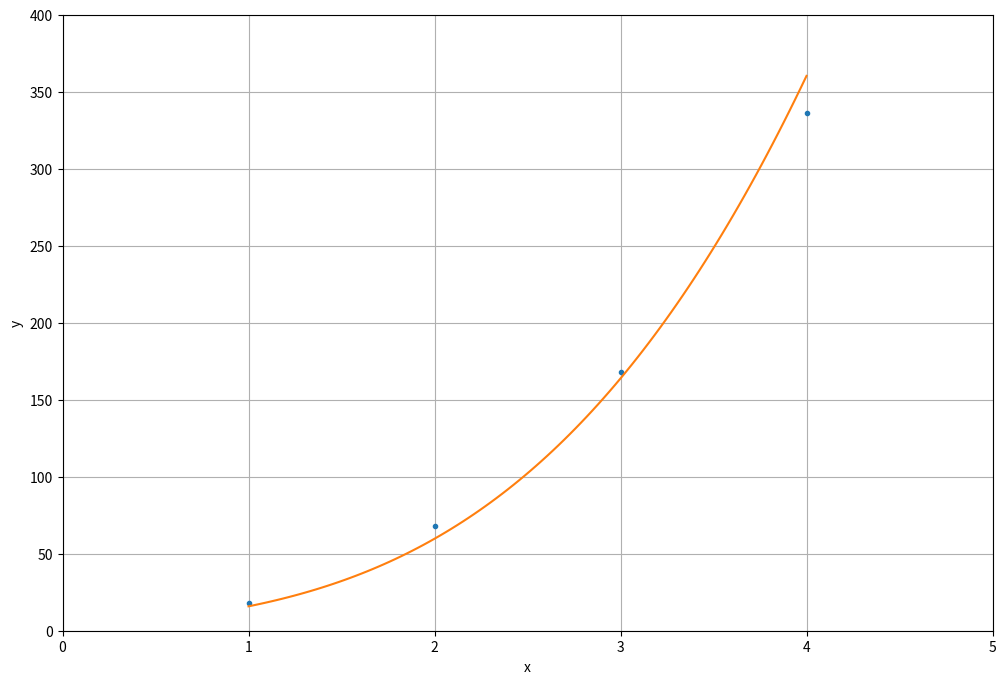

Here is the Python script that generated this plot:
%matplotlib inline

import numpy as np

import matplotlib.pyplot as plt
plt.rc('figure', figsize=(12, 8))

!make clean

!make 01_pod_vector; ./01_pod_vector

!make 02_pod_matrix_auto; ./02_pod_matrix_auto

# g++ can build; clang++ errors out
!make pod_bad_matrix

!make 03_pod_matrix_rowmajor; ./03_pod_matrix_rowmajor

!make 04_pod_matrix_colmajor; ./04_pod_matrix_colmajor

!make 05_matrix_class; ./05_matrix_class

!make 06_matrix_vector; ./06_matrix_vector

!make 07_matrix_matrix; ./07_matrix_matrix

!make 08_gesv; ./08_gesv

!make 09_geev; ./09_geev

import numpy as np

A = np.array([[3, 5, 2], [2, 1, 3], [4, 3, 2]], dtype='float64')

xl = np.array([0.609288, 0.621953, 0.491876], dtype='float64')
print("Verify the left eigenvector with the first eigenvalue:")
print("  x^t A:", np.dot(xl, A))
print("  l x^t:", 8.27076*xl)

print("Verify the left eigenvector with the second eigenvalue (complex-valued):")

xl = np.array([-0.012827-0.425749j, 0.652142, -0.442811+0.444075j], dtype='complex64')
# NOTE: the left eigenvector needs the conjugate.
print("  x^h A:", np.dot(xl.conj(), A))
print("  l x^h:", (-1.135379+1.221392j)*xl.conj())

print("Verify the right eigenvector with the first eigenvalue:")

xr = np.array([0.649714, 0.435736, 0.622901], dtype='float64')
print("  A x:", np.dot(A, xr))
print("  l x:", 8.27076*xr)

print("Verify the right eigenvector with the second eigenvalue (complex-valued):")

xr = np.array([-0.668537, 0.448552-0.330438j, 0.260947+0.417823j], dtype='complex64')
print("  A x:", np.dot(A, xr))
print("  l x:", (-1.135379+1.221392j)*xr)

!make 10_syev; ./10_syev

print("Verify the right eigenvectors with the eigenvalues:")

A = np.array([[3, 5, 2], [5, 1, 3], [2, 3, 2]], dtype='float64')

print("First eigenvalue:")
x = np.array([-0.551825, 0.798404, -0.240916], dtype='float64')
print("  A x:", np.dot(A, x))
print("  l x:", -3.36105*x)

print("Second eigenvalue:")
x = np.array([-0.505745, -0.0906812, 0.857904], dtype='float64')
print("  A x:", np.dot(A, x))
print("  l x:", 0.503874*x)

print("Third eigenvalue:")
x = np.array([-0.663107, -0.595255, -0.453828], dtype='float64')
print("  A x:", np.dot(A, x))
print("  l x:", 8.85717*x)

# The eigenvector matrix is orthogonal; the right eigenvectors are also the left eigenvectors
print("Verify the left eigenvectors with the eigenvalues:")

print("First (left) eigenvector:")
x = np.array([-0.551825, 0.798404, -0.240916], dtype='float64')
print("  x^t A:", np.dot(x, A))
print("  l x^t:", -3.36105*x)

print("Second (left) eigenvector:")
x = np.array([-0.505745, -0.0906812, 0.857904], dtype='float64')
print("  x^t A:", np.dot(x, A))
print("  l x^t:", 0.503874*x)

print("Third (left) eigenvector:")
x = np.array([-0.663107, -0.595255, -0.453828], dtype='float64')
print("  x^t A:", np.dot(x, A))
print("  l x^t:", 8.85717*x)

!make 11_gesvd; ./11_gesvd

import pprint

print("Verify the results:")

a = np.array(
    [
        [3, 5, 2, 6],
        [2, 1, 3, 2],
        [4, 3, 2, 4],
    ], dtype='float64')

u = np.array(
    [
        [-0.745981, -0.530655, -0.40239],
        [-0.324445,  0.817251, -0.476274],
        [-0.581591,  0.224738, 0.781822],
    ], dtype='float64')
s = np.array(
    [
        [11.3795,       0,       0, 0],
        [      0, 2.45858,       0, 0],
        [      0,       0, 1.20947, 0],
    ], dtype='float64'
)
vt = np.array(
    [
        [-0.458123, -0.509612, -0.318862, -0.654787],
        [  0.38294, -0.472553,  0.748366, -0.264574],
        [ 0.799992, -0.118035, -0.553927, -0.198105],
        [-0.0591054,-0.709265, -0.177316,  0.679712],
    ], dtype='float64'
)

print("A:")
pprint.pprint(a)
print("USV^t:")
pprint.pprint(np.dot(np.dot(u, s), vt))
print("error:")
pprint.pprint(np.abs(np.dot(np.dot(u, s), vt) - a))

print("Keep the 2 most significant singular values:")

smost = np.array(
    [
        [11.3795,       0, 0, 0],
        [      0, 2.45858, 0, 0],
        [      0,       0, 0, 0],
    ], dtype='float64'
)
rebuilt = np.dot(np.dot(u, smost), vt)
print("USV^t:")
pprint.pprint(rebuilt)
print("error:")
pprint.pprint(np.abs(rebuilt - a))
print()

print("Keep the 2 least significant singular values:")
sleast = np.array(
    [
        [0,       0,       0, 0],
        [0, 2.45858,       0, 0],
        [0,       0, 1.20947, 0],
    ], dtype='float64'
)
rebuilt = np.dot(np.dot(u, sleast), vt)
print("USV^t:")
pprint.pprint(rebuilt)
print("error:")
pprint.pprint(np.abs(rebuilt - a))

print("Keep only the most significant singular values:")

s1 = np.array(
    [
        [11.3795, 0, 0, 0],
        [      0, 0, 0, 0],
        [      0, 0, 0, 0],
    ], dtype='float64'
)
print("USV^t:")
pprint.pprint(np.dot(np.dot(u, s1), vt))
print("error:")
pprint.pprint(np.abs(np.dot(np.dot(u, s1), vt)-a))

!make 12_gels; ./12_gels

poly = np.poly1d(np.array([5.35749, -2.04348, 12.5266, 0], dtype='float64'))
xin = np.array([1, 2, 3, 4], dtype='float64')
yin = np.array([18, 68, 168, 336], dtype='float64')
xp = np.linspace(1, 4, 100)

plt.rc('figure', figsize=(12, 8))
plt.plot(xin, yin, '.', xp, poly(xp), '-')
plt.xlim(0, 5)
plt.ylim(0, 400)
plt.xlabel('x')
plt.ylabel('y')
plt.grid()